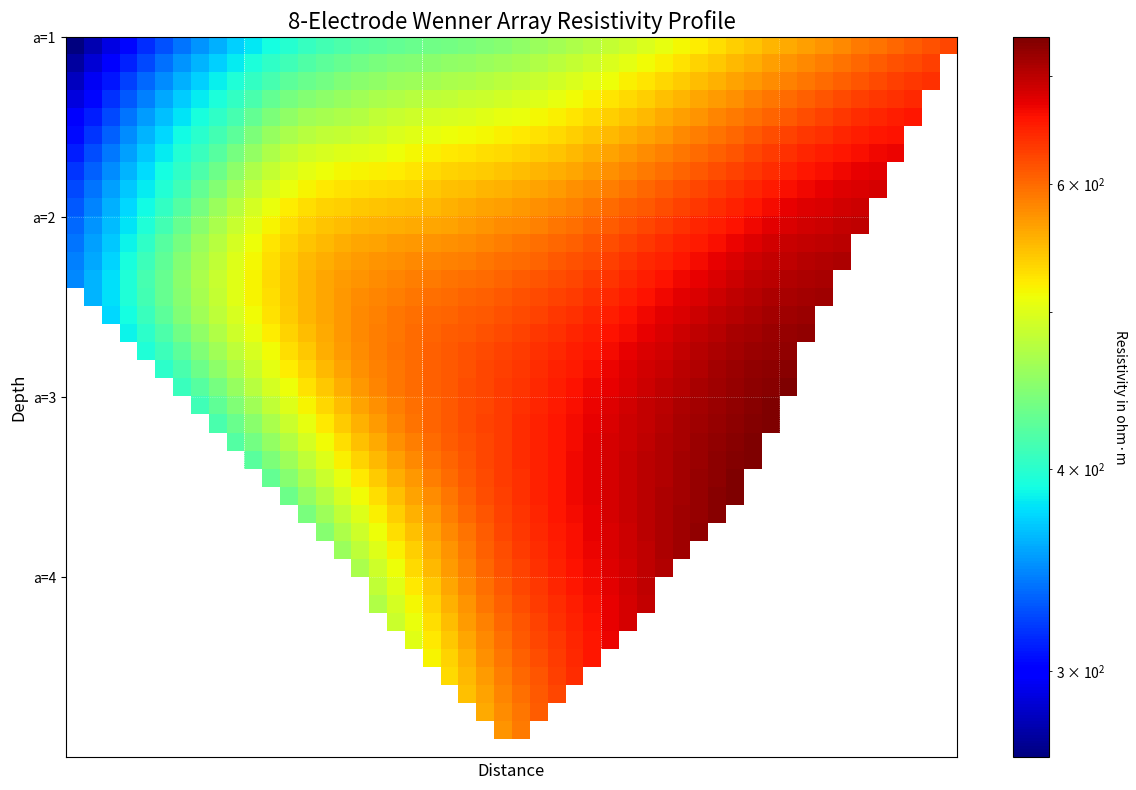

Python code for this plot:
import numpy as np
import matplotlib.pyplot as plt
from matplotlib.colors import LogNorm
from scipy import interpolate

# Data input for 8 electrodes (4 layers)
all_data = [265.20, 400.49, 451.77, 535.29, 622.71, 346.28, 545.54, 606.10, 687.67, 426.86, 631.01, 739.44, 578.75]


layer1_data = all_data[:5]   # 5 measurements
layer2_data = all_data[5:9]  # 4 measurements
layer3_data = all_data[9:12] # 3 measurements
layer4_data = all_data[12:]  # 1 measurement

# Combine all layers
wenner_data = [layer1_data, layer2_data, layer3_data, layer4_data]

# Create a 2D array to hold the data
max_width = len(wenner_data[0])
height = len(wenner_data)
plot_data = np.full((height, max_width), np.nan)

# Fill in the data
for i, row in enumerate(wenner_data):
    start = (max_width - len(row)) // 2
    plot_data[i, start:start+len(row)] = row

# Create a mask for valid data points
mask = ~np.isnan(plot_data)

# Create coordinates for the original data points
y, x = np.mgrid[0:height, 0:max_width]

# Create a fine mesh for interpolation (increase the resolution)
x_upsampled = np.linspace(0, max_width - 1, max_width * 10)
y_upsampled = np.linspace(0, height - 1, height * 10)
xx, yy = np.meshgrid(x_upsampled, y_upsampled)

# Perform the interpolation
points = np.column_stack((y[mask].ravel(), x[mask].ravel()))
values = plot_data[mask].ravel()
grid_z = interpolate.griddata(points, values, (yy, xx), method='cubic', fill_value=np.nan)

# Create the plot
fig, ax = plt.subplots(figsize=(12, 8))

# Plot the interpolated data
im = ax.imshow(grid_z, cmap='jet', norm=LogNorm(vmin=min(all_data), vmax=max(all_data)),
               extent=[0, max_width, height, 0], aspect='auto')

# Customize the plot
ax.set_title('8-Electrode Wenner Array Resistivity Profile', fontsize=16)
ax.set_xlabel('Distance', fontsize=12)
ax.set_ylabel('Depth', fontsize=12)

# Remove x-axis ticks
ax.set_xticks([])

# Set y-axis ticks and labels
ax.set_yticks(np.arange(len(wenner_data)))
ax.set_yticklabels([f'a={i+1}' for i in range(len(wenner_data))])

# Add colorbar
cbar = plt.colorbar(im)
cbar.set_label('Resistivity in ohm·m', rotation=270, labelpad=15)

# Add grid lines to show original measurement points
for i in range(len(wenner_data)):
    ax.axhline(y=i, color='w', linestyle=':', linewidth=0.5, alpha=0.5)
    for j in range(max_width):
        if not np.isnan(plot_data[i, j]):
            ax.axvline(x=j, color='w', linestyle=':', linewidth=0.5, alpha=0.5)

plt.tight_layout()
plt.show()
